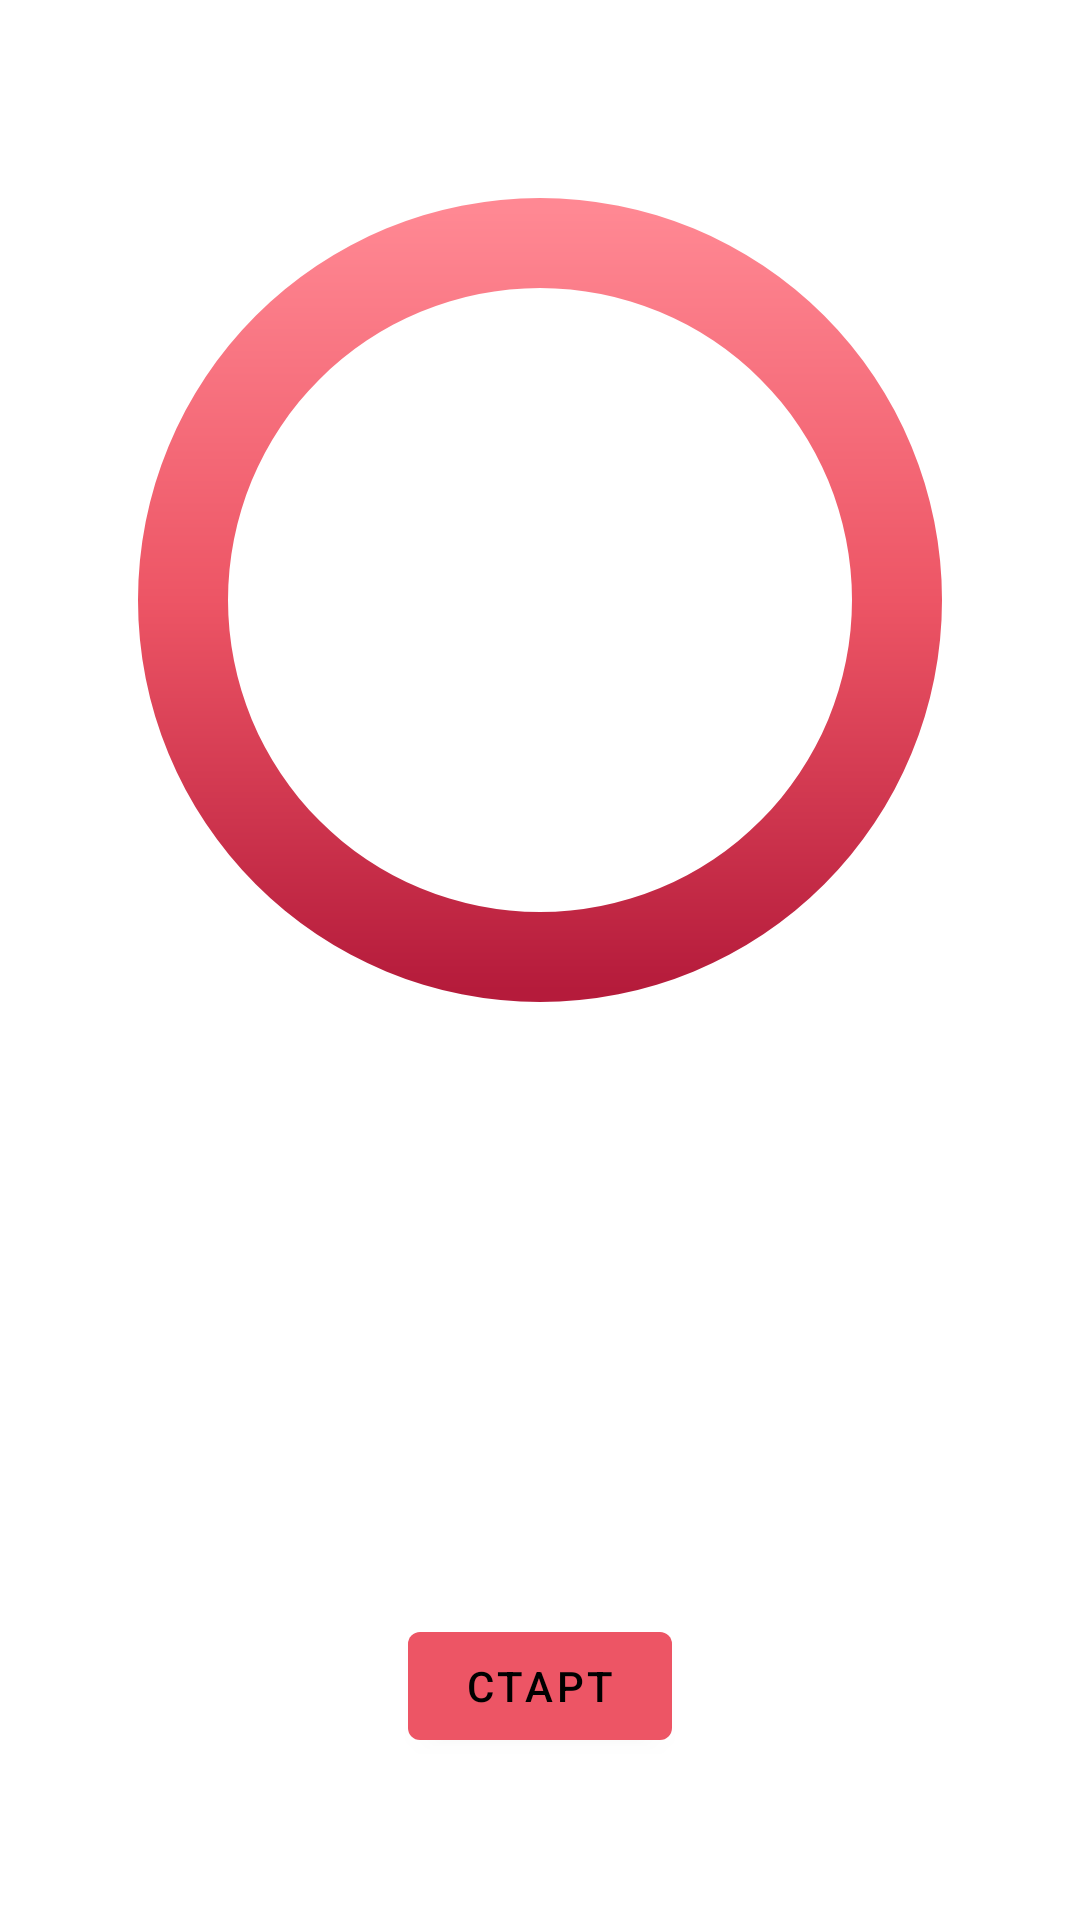

Layout XML and referenced resources for this Android screen:
<!-- AndroidManifest.xml: activity theme AppTheme.NoActionBar -->
<!-- res/layout/activity_timer.xml -->
<?xml version="1.0" encoding="utf-8"?>
<android.support.design.widget.CoordinatorLayout xmlns:android="http://schemas.android.com/apk/res/android"
    xmlns:tools="http://schemas.android.com/tools"
    android:layout_width="match_parent"
    android:layout_height="match_parent"
    tools:context=".TimerActivity">

    <ProgressBar
        android:id="@+id/progressBar"
        style="?android:progressBarStyleHorizontal"
        android:layout_width="300dp"
        android:layout_height="300dp"
        android:layout_gravity="center_horizontal"
        android:layout_marginTop="50dp"
        android:max="300000"
        android:padding="20dp"
        android:progressDrawable="@drawable/progress_layout"
        android:rotation="-90"
        android:progress="300000"/>

    <TextView
        android:id="@+id/textView"
        android:layout_width="wrap_content"
        android:layout_height="wrap_content"
        android:layout_gravity="bottom|center_horizontal"
        android:layout_marginBottom="150dp"
        android:padding="8dp"
        android:textAlignment="center"
        android:textAllCaps="false"
        android:textColor="@color/primaryTextColorLight"
        android:textSize="16sp" />

    <Button
        android:id="@+id/button"
        android:layout_width="wrap_content"
        android:layout_height="wrap_content"
        android:layout_gravity="bottom|center_horizontal"
        android:layout_marginBottom="54dp"
        android:elevation="5dp"
        android:text="СТАРТ"
        android:textColor="@color/primaryTextColor" />

    <Button
        android:id="@+id/dlt_task"
        android:layout_width="wrap_content"
        android:layout_height="wrap_content"
        android:layout_gravity="bottom|center_horizontal"
        android:layout_marginBottom="12dp"
        android:elevation="5dp"
        android:visibility="invisible"
        android:text="УДАЛИТЬ"
        android:textColor="@color/primaryTextColor" />

</android.support.design.widget.CoordinatorLayout>
<!-- resources referenced by this layout -->
<resources>
  <color name="primaryTextColor">#000000</color>
  <color name="primaryTextColorLight">#3C3C3C</color>
  <!-- drawable progress_layout (drawable) -->
  <?xml version="1.0" encoding="utf-8"?>
  <shape xmlns:android="http://schemas.android.com/apk/res/android"
      android:shape="ring"
      android:innerRadiusRatio="2.5"
      android:thickness="30sp"
      android:useLevel="true">
  
      <gradient
          android:angle="180"
          android:startColor="@color/colorPrimaryLight"
          android:centerColor="@color/colorPrimary"
          android:endColor="@color/colorPrimaryDark"
          android:type="linear"/>
  
  </shape>
  <style name="AppTheme.NoActionBar" parent="Theme.MaterialComponents.Light.NoActionBar">
              <item name="colorPrimary">@color/colorPrimary</item>
              <item name="colorPrimaryDark">@color/colorPrimaryDark</item>
              <item name="colorAccent">@color/colorAccent</item>
          </style>
  <color name="colorPrimaryLight">#ff8893</color>
  <color name="colorPrimary">#ed5565</color>
  <color name="colorPrimaryDark">#b51b3b</color>
  <color name="colorAccent">#dd2c00</color>
</resources>
